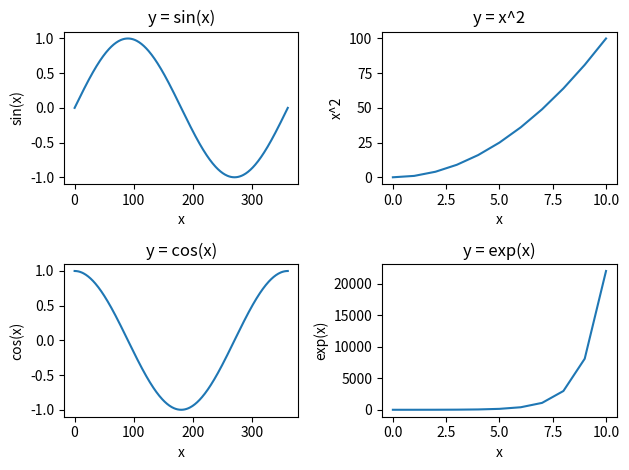

Reproduce this figure in Python.
import matplotlib.pyplot as plt
import math

def sine_curve():
    # y = sin(degree)
    degrees = [x for x in range(0,360+1)]
    y = [math.sin(math.radians(i)) for i in degrees]
    plt.subplot(2,2,1)
    plt.plot(y)
    plt.xlabel('x')
    plt.ylabel('sin(x)')
    plt.title('y = sin(x)')

def cosine_curve():
    # y = cos(degree)
    degrees = [x for x in range(0,360+1)]
    y = [math.cos(math.radians(i)) for i in degrees]
    plt.subplot(2,2,3)
    plt.plot(y)
    plt.xlabel('x')
    plt.ylabel('cos(x)')
    plt.title('y = cos(x)')

def poly_curve():
    # y = x**2
    x = [i for i in range(10+1)]
    y = [i**2 for i in x]
    plt.subplot(2,2,2)
    plt.plot(y)
    plt.xlabel('x')
    plt.ylabel('x^2')
    plt.title('y = x^2')

def exp_curve():
    # y = Exp(x)
    x = [i for i in range(10+1)]
    y = [math.exp(i) for i in x]
    plt.subplot(2,2,4)
    plt.plot(y)
    plt.xlabel('x')
    plt.ylabel('exp(x)')
    plt.title('y = exp(x)')

def main():

    sine_curve()
    cosine_curve()
    exp_curve()
    poly_curve()
    plt.tight_layout()
    plt.show()

main()